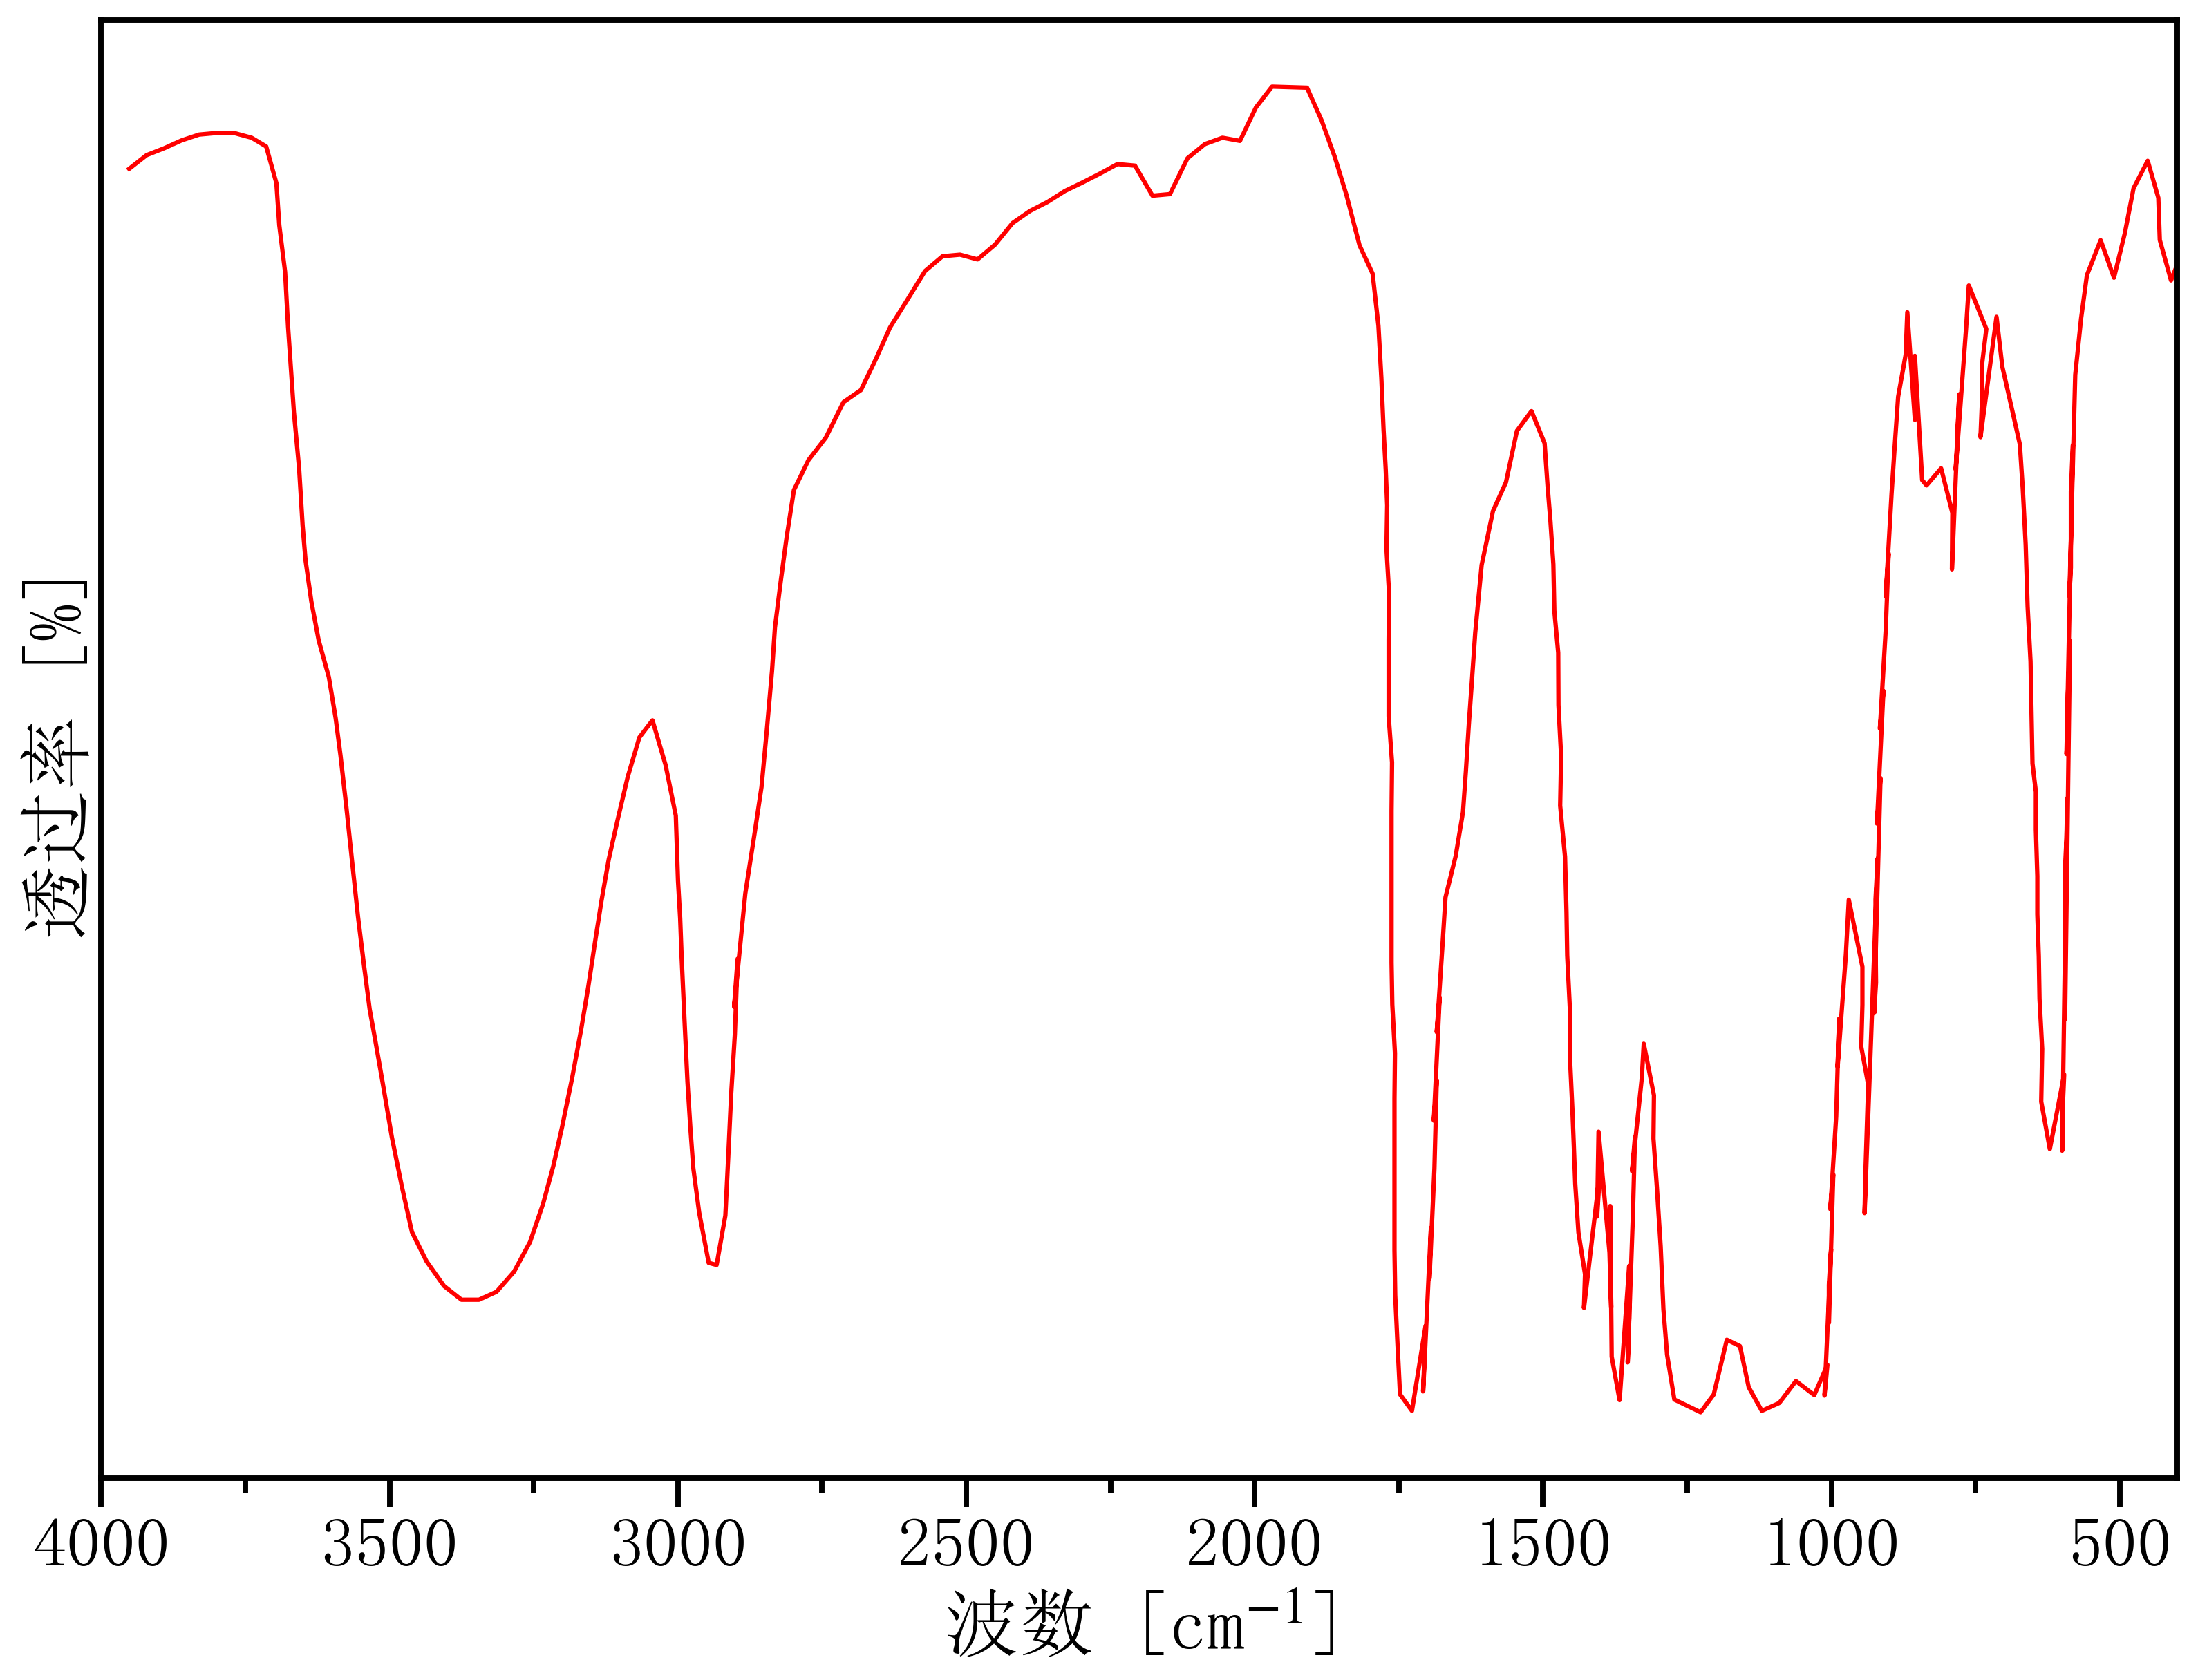

Source data for this figure (header and first rows):
3981.7724351843367, 41.874524351553205
3951, 42.31
3921, 42.68
3891, 42.86
3860, 43.08
3830, 43.23
3800, 43.27
3769, 43.27
3739, 43.15
3714, 42.91
3696, 41.93
3691, 40.8
3681, 39.54
3676, 38.09
3671, 36.95
3666, 35.79
3657, 34.27
3651, 32.74
3646, 31.81
3636, 30.7
3623, 29.66
3605, 28.67
3593, 27.57
3585, 26.56
3575, 25.18
3565, 23.7
3555, 22.24
3545, 20.96
3534, 19.75
3524, 18.88
3512, 17.76
3496, 16.32
3479, 15.01
3461, 13.77
3436, 12.99
3405, 12.32
3375, 11.96
3345, 11.96
3315, 12.17
3284, 12.71
3256, 13.51
3234, 14.54
3216, 15.55
3201, 16.59
3183, 17.93
3167, 19.24
3155, 20.37
3144, 21.54
3133, 22.66
3120, 23.78
3105, 24.82
3087, 25.99
3067, 27.05
3044, 27.51
3021, 26.31
3004, 24.95
3000, 23.21
2996, 22.19
2994, 21.15
2988, 19.44
2983, 17.81
... 258 more rows
